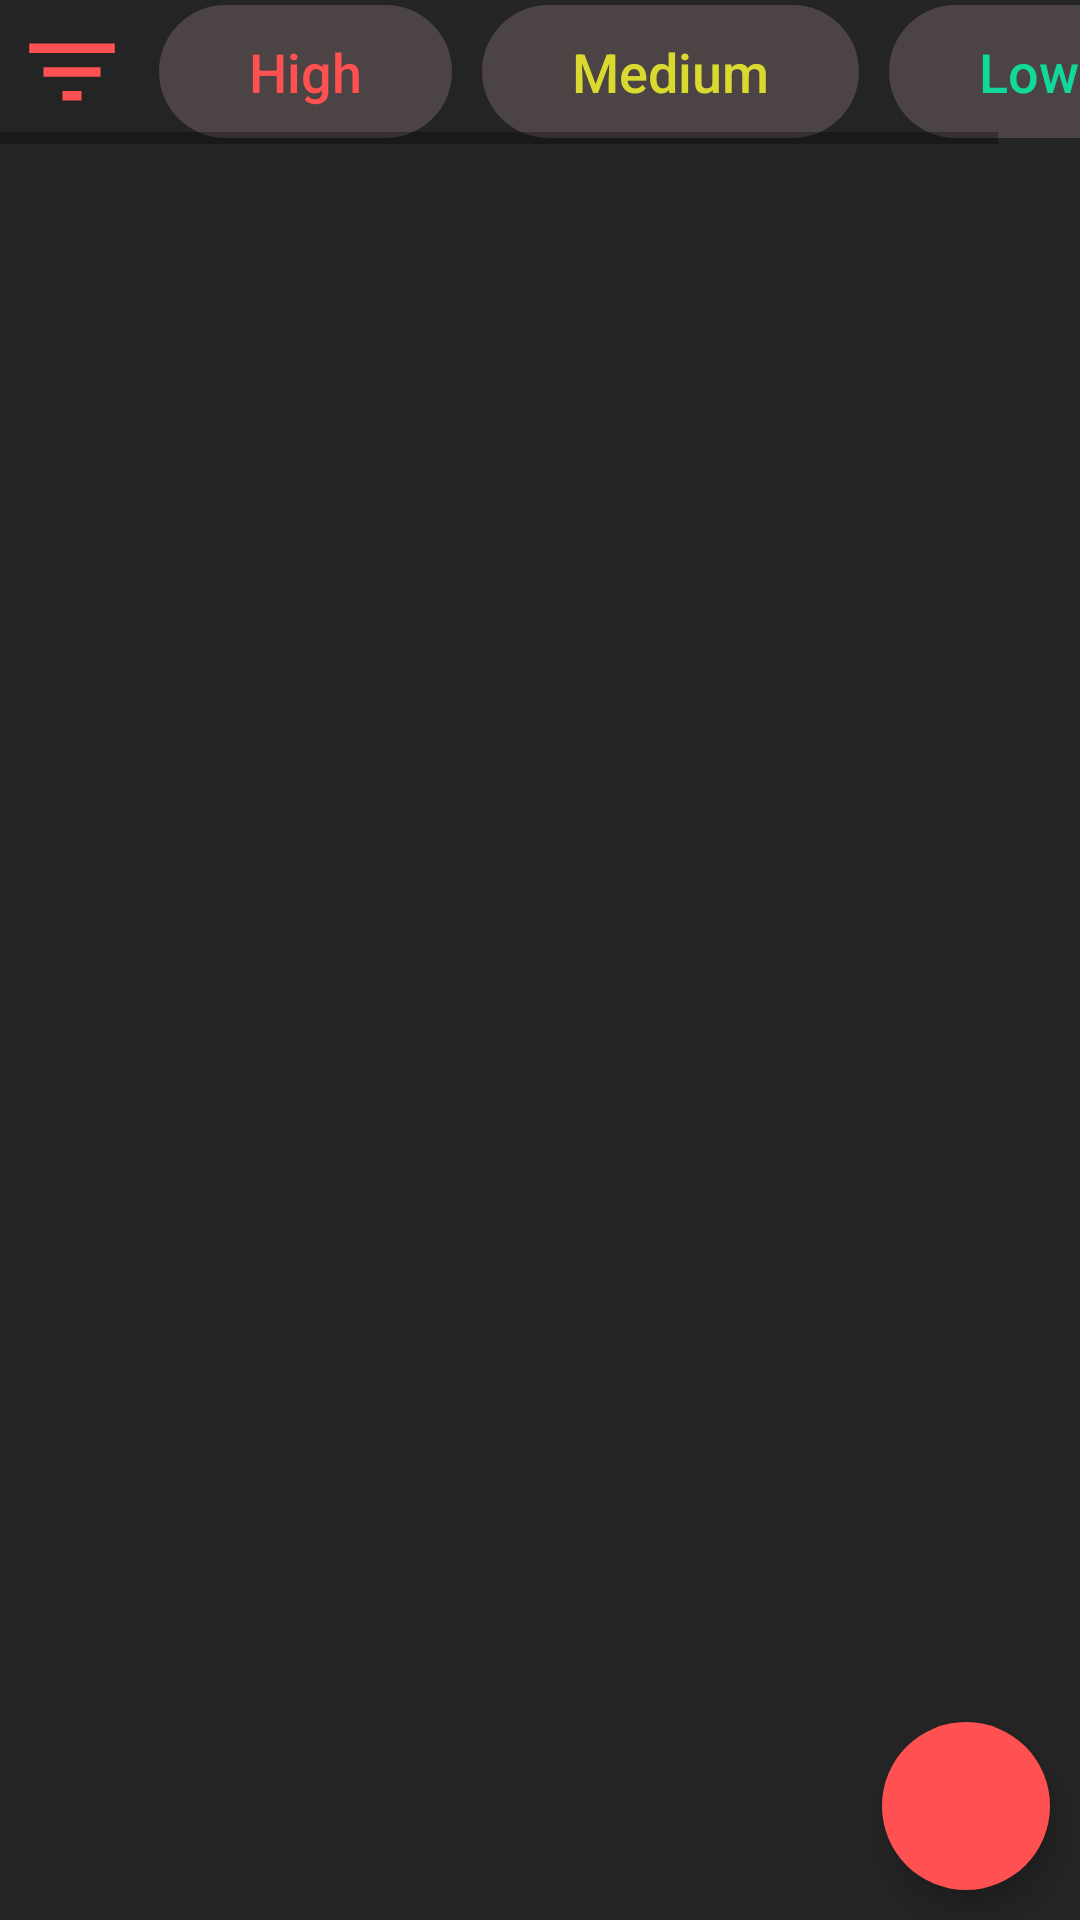

Here is an Android app screen rendered from its layout file. Give the layout XML and the strings, colors and styles it references.
<!-- AndroidManifest.xml: application theme Theme.NoteTakingAppKotlin -->
<!-- res/layout/fragment_home.xml -->
<?xml version="1.0" encoding="utf-8"?>
<FrameLayout xmlns:android="http://schemas.android.com/apk/res/android"
    xmlns:app="http://schemas.android.com/apk/res-auto"
    xmlns:tools="http://schemas.android.com/tools"
    android:layout_width="match_parent"
    android:layout_height="match_parent"
    android:background="@color/bg_color"
    tools:context=".Ui.Fragments.HomeFragment">

    <androidx.constraintlayout.widget.ConstraintLayout
        android:layout_width="match_parent"
        android:layout_height="match_parent">


        <HorizontalScrollView
            android:id="@+id/linearLayout"
            android:layout_width="match_parent"
            android:layout_height="wrap_content"
            app:layout_constraintEnd_toEndOf="parent"
            app:layout_constraintStart_toStartOf="parent"
            app:layout_constraintTop_toTopOf="parent">

            <LinearLayout
                android:layout_width="match_parent"
                android:layout_height="wrap_content"
                android:gravity="center"
                android:orientation="horizontal">

                <ImageView
                    android:id="@+id/allNotes"
                    android:layout_width="38dp"
                    android:layout_height="38dp"

                    android:layout_margin="5dp"
                    android:background="@drawable/ic_baseline_filter_list_24" />

                <TextView
                    android:id="@+id/filter_high"
                    android:layout_width="wrap_content"
                    android:layout_height="wrap_content"
                    android:layout_marginStart="5dp"
                    android:background="@drawable/btn_filter_shape"
                    android:backgroundTint="#4C4444"
                    android:fontFamily="sans-serif-medium"
                    android:paddingStart="30dp"
                    android:paddingTop="10dp"
                    android:paddingEnd="30dp"

                    android:paddingBottom="10dp"
                    android:text="High"
                    android:textColor="@color/red"
                    android:textSize="18sp" />

                <TextView
                    android:id="@+id/filter_medium"

                    android:layout_width="wrap_content"
                    android:layout_height="wrap_content"
                    android:layout_marginStart="10dp"
                    android:background="@drawable/btn_filter_shape"
                    android:backgroundTint="#4C4444"
                    android:fontFamily="sans-serif-medium"
                    android:paddingStart="30dp"
                    android:paddingTop="10dp"
                    android:paddingEnd="30dp"
                    android:paddingBottom="10dp"


                    android:text="Medium"
                    android:textColor="@color/yellow"
                    android:textSize="18sp" />

                <TextView
                    android:id="@+id/filter_low"

                    android:layout_width="wrap_content"

                    android:layout_height="wrap_content"
                    android:layout_marginStart="10dp"
                    android:background="@drawable/btn_filter_shape"
                    android:backgroundTint="#4C4444"
                    android:fontFamily="sans-serif-medium"
                    android:paddingStart="30dp"
                    android:paddingTop="10dp"
                    android:paddingEnd="30dp"
                    android:paddingBottom="10dp"


                    android:text="Low"
                    android:textColor="@color/green"
                    android:textSize="18sp" />


            </LinearLayout>
        </HorizontalScrollView>

        <androidx.recyclerview.widget.RecyclerView
            android:id="@+id/rc_allNote"
            android:layout_width="match_parent"
            android:layout_height="0dp"
            android:layout_marginTop="5dp"
            app:layout_constraintBottom_toBottomOf="parent"
            app:layout_constraintEnd_toEndOf="parent"
            app:layout_constraintHorizontal_bias="0.0"
            app:layout_constraintStart_toStartOf="parent"
            app:layout_constraintTop_toBottomOf="@+id/linearLayout" />

        <com.google.android.material.floatingactionbutton.FloatingActionButton
            android:id="@+id/btn_add_note"
            android:layout_width="wrap_content"
            android:layout_height="wrap_content"
            android:layout_marginEnd="10dp"
            android:layout_marginBottom="10dp"
            android:backgroundTint="@color/red"
            android:clickable="true"
            android:src="@drawable/ic_baseline_add_24"
            app:borderWidth="0dp"
            app:layout_constraintBottom_toBottomOf="parent"
            app:layout_constraintEnd_toEndOf="parent"
            app:tint="@color/white" />
    </androidx.constraintlayout.widget.ConstraintLayout>
</FrameLayout>
<!-- resources referenced by this layout -->
<resources>
  <color name="bg_color">#242424</color>
  <color name="green">#11d99b</color>
  <color name="red">#ff5151</color>
  <color name="white">#FFFFFFFF</color>
  <color name="yellow">#d9d92f</color>
  <!-- drawable btn_filter_shape (drawable) -->
  <?xml version="1.0" encoding="utf-8"?>
  <shape xmlns:android="http://schemas.android.com/apk/res/android"
      android:shape="rectangle">
  
      <solid android:color="@color/white" />
      <corners android:radius="150dp" />
  </shape>
  <!-- drawable ic_baseline_filter_list_24 (drawable) -->
  <vector xmlns:android="http://schemas.android.com/apk/res/android"
      android:width="24dp"
      android:height="24dp"
      android:viewportWidth="24"
      android:viewportHeight="24"
      >
    <path
        android:fillColor="@color/red"
        android:pathData="M10,18h4v-2h-4v2zM3,6v2h18L21,6L3,6zM6,13h12v-2L6,11v2z"/>
  </vector>
  <style name="Theme.NoteTakingAppKotlin" parent="Theme.MaterialComponents.DayNight.DarkActionBar">
          
          <item name="colorPrimary">@color/red</item>
          <item name="colorPrimaryVariant">@color/red</item>
          <item name="colorOnPrimary">@color/white</item>
          
          <item name="colorSecondary">@color/teal_200</item>
          <item name="colorSecondaryVariant">@color/teal_700</item>
          <item name="colorOnSecondary">@color/black</item>
          
          <item name="android:statusBarColor" tools:targetApi="l">?attr/colorPrimaryVariant</item>
          
      </style>
  <color name="teal_200">#FF03DAC5</color>
  <color name="teal_700">#FF018786</color>
  <color name="black">#FF000000</color>
</resources>
